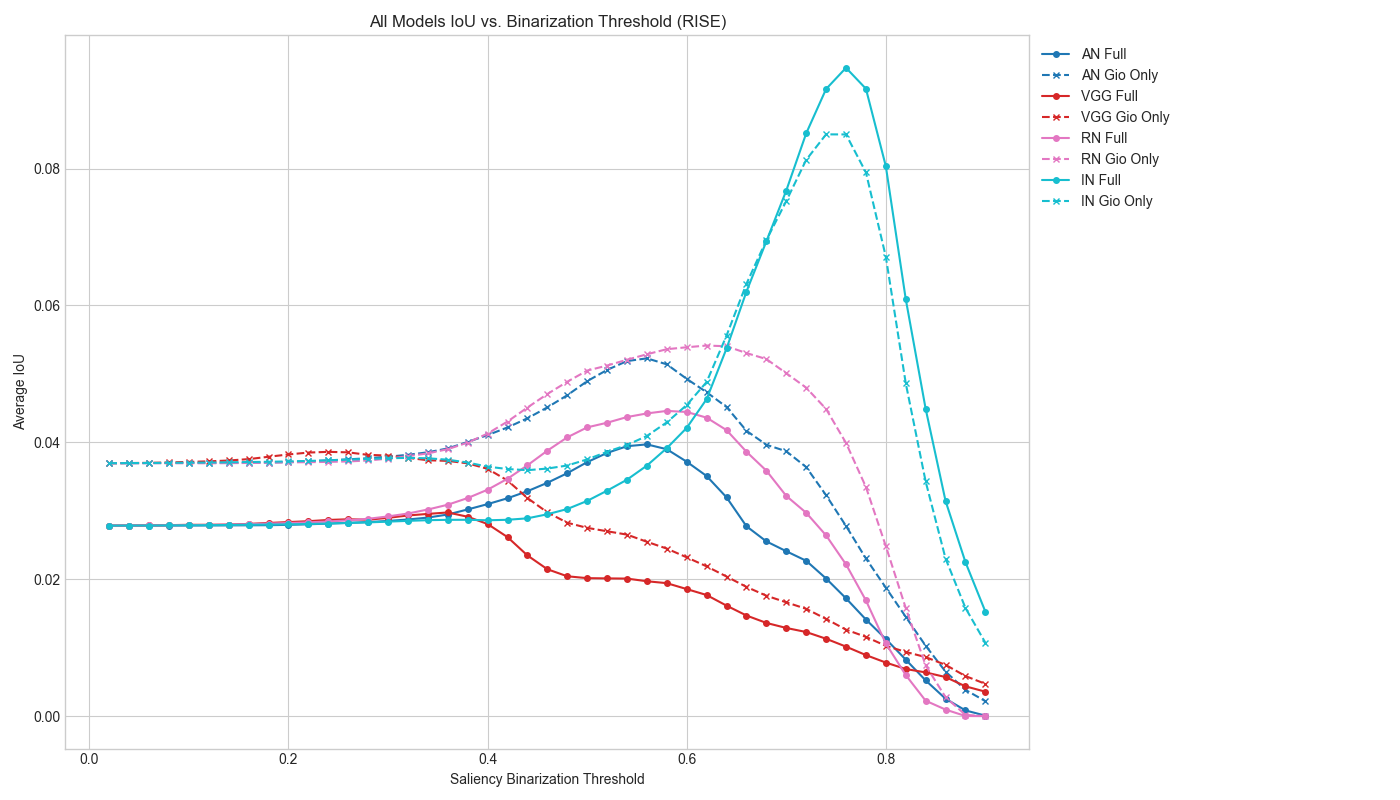

The table this chart was drawn from, first rows:
Saliency Binarization Threshold, AN_Full (n=24), AN_Gio (n=35), VGG_Full (n=24), VGG_Gio (n=35), RN_Full (n=24), RN_Gio (n=35), IN_Full (n=24), IN_Gio (n=35)
0.0200, 0.0278, 0.0369, 0.0278, 0.0370, 0.0278, 0.0369, 0.0278, 0.0370
0.0400, 0.0278, 0.0370, 0.0278, 0.0370, 0.0278, 0.0369, 0.0278, 0.0370
0.0600, 0.0278, 0.0370, 0.0279, 0.0370, 0.0279, 0.0370, 0.0278, 0.0370
0.0800, 0.0278, 0.0370, 0.0279, 0.0371, 0.0279, 0.0370, 0.0279, 0.0370
0.1000, 0.0278, 0.0370, 0.0279, 0.0371, 0.0279, 0.0369, 0.0279, 0.0370
0.1200, 0.0279, 0.0370, 0.0279, 0.0372, 0.0279, 0.0369, 0.0279, 0.0370
0.1400, 0.0279, 0.0370, 0.0280, 0.0373, 0.0280, 0.0370, 0.0279, 0.0371
0.1600, 0.0279, 0.0370, 0.0281, 0.0375, 0.0280, 0.0370, 0.0280, 0.0371
0.1800, 0.0279, 0.0370, 0.0282, 0.0379, 0.0281, 0.0370, 0.0280, 0.0372
0.2000, 0.0279, 0.0371, 0.0283, 0.0382, 0.0282, 0.0371, 0.0280, 0.0372
0.2200, 0.0280, 0.0372, 0.0285, 0.0385, 0.0283, 0.0371, 0.0281, 0.0373
0.2400, 0.0281, 0.0374, 0.0287, 0.0386, 0.0284, 0.0371, 0.0281, 0.0374
0.2600, 0.0282, 0.0375, 0.0288, 0.0385, 0.0286, 0.0372, 0.0282, 0.0375
0.2800, 0.0284, 0.0377, 0.0287, 0.0382, 0.0288, 0.0373, 0.0283, 0.0376
0.3000, 0.0285, 0.0379, 0.0290, 0.0381, 0.0292, 0.0376, 0.0284, 0.0377
0.3200, 0.0287, 0.0382, 0.0293, 0.0377, 0.0296, 0.0380, 0.0285, 0.0377
0.3400, 0.0290, 0.0385, 0.0295, 0.0374, 0.0302, 0.0384, 0.0286, 0.0377
0.3600, 0.0295, 0.0391, 0.0298, 0.0373, 0.0309, 0.0390, 0.0287, 0.0375
0.3800, 0.0302, 0.0400, 0.0291, 0.0369, 0.0319, 0.0400, 0.0287, 0.0370
0.4000, 0.0310, 0.0411, 0.0281, 0.0361, 0.0331, 0.0413, 0.0286, 0.0364
0.4200, 0.0318, 0.0422, 0.0262, 0.0344, 0.0347, 0.0430, 0.0287, 0.0361
0.4400, 0.0329, 0.0435, 0.0235, 0.0319, 0.0366, 0.0451, 0.0289, 0.0359
0.4600, 0.0341, 0.0451, 0.0215, 0.0298, 0.0388, 0.0471, 0.0295, 0.0362
0.4800, 0.0355, 0.0469, 0.0204, 0.0282, 0.0407, 0.0488, 0.0303, 0.0366
0.5000, 0.0371, 0.0489, 0.0202, 0.0275, 0.0422, 0.0505, 0.0314, 0.0375
0.5200, 0.0384, 0.0506, 0.0201, 0.0270, 0.0429, 0.0512, 0.0329, 0.0386
0.5400, 0.0394, 0.0519, 0.0201, 0.0265, 0.0437, 0.0521, 0.0345, 0.0396
0.5600, 0.0397, 0.0523, 0.0197, 0.0255, 0.0442, 0.0529, 0.0366, 0.0409
0.5800, 0.0390, 0.0514, 0.0194, 0.0245, 0.0446, 0.0536, 0.0391, 0.0429
0.6000, 0.0372, 0.0493, 0.0186, 0.0232, 0.0444, 0.0539, 0.0421, 0.0454
0.6200, 0.0351, 0.0473, 0.0177, 0.0219, 0.0436, 0.0541, 0.0463, 0.0488
0.6400, 0.0320, 0.0452, 0.0161, 0.0204, 0.0418, 0.0540, 0.0537, 0.0556
0.6600, 0.0277, 0.0417, 0.0147, 0.0189, 0.0386, 0.0530, 0.0620, 0.0632
0.6800, 0.0255, 0.0396, 0.0136, 0.0176, 0.0359, 0.0522, 0.0694, 0.0695
0.7000, 0.0241, 0.0387, 0.0129, 0.0166, 0.0322, 0.0501, 0.0768, 0.0752
0.7200, 0.0227, 0.0364, 0.0123, 0.0157, 0.0297, 0.0480, 0.0851, 0.0813
0.7400, 0.0201, 0.0323, 0.0113, 0.0142, 0.0264, 0.0449, 0.0916, 0.0850
0.7600, 0.0172, 0.0278, 0.0102, 0.0126, 0.0222, 0.0399, 0.0947, 0.0850
0.7800, 0.0141, 0.0230, 0.0089, 0.0116, 0.0169, 0.0335, 0.0917, 0.0794
0.8000, 0.0113, 0.0188, 0.0078, 0.0103, 0.0106, 0.0248, 0.0803, 0.0671
0.8200, 0.0083, 0.0145, 0.0069, 0.0094, 0.0060, 0.0158, 0.0609, 0.0486
0.8400, 0.0052, 0.0103, 0.0064, 0.0086, 0.0022, 0.0074, 0.0449, 0.0343
0.8600, 0.0025, 0.0065, 0.0057, 0.0075, 0.0010, 0.0028, 0.0314, 0.0230
0.8800, 0.0008, 0.0038, 0.0043, 0.0059, 0.0000, 0.0002, 0.0225, 0.0158
0.9000, 0.0001, 0.0022, 0.0036, 0.0047, 0.0000, 0.0000, 0.0153, 0.0107
